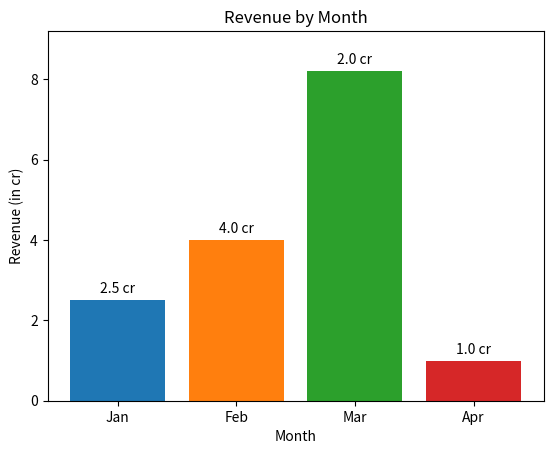

Write the Python code that produced this figure.
# Draw a Graph of given Dataset (month-revenue)   
        # Month   Revenue
        # Jan     2.5 cr
        # Feb     4.0 cr
        # Mar     2.0 cr
        # Apr     1.0 cr 

from matplotlib import pyplot as plt


month = ["Jan", "Feb", "Mar", "Apr"]
revenue = [2.5, 4.0, 8.2, 1.0]  # Convert revenue to float values
revenue_label = ["2.5 cr", "4.0 cr", "2.0 cr", "1.0 cr"]
colors = ['#1f77b4', '#ff7f0e', '#2ca02c', '#d62728']  # Different colors for each bar

plt.bar(month, revenue, color=colors)

# Set y-axis limits
plt.ylim(0, max(revenue) + 1)  # Set the maximum y-axis limit slightly above the maximum revenue

# Add revenue labels above each bar
for i, value in enumerate(revenue):
    plt.text(i, value + 0.1, revenue_label[i], ha='center', va='bottom')

plt.xlabel('Month')
plt.ylabel('Revenue (in cr)')
plt.title('Revenue by Month')
plt.show()

